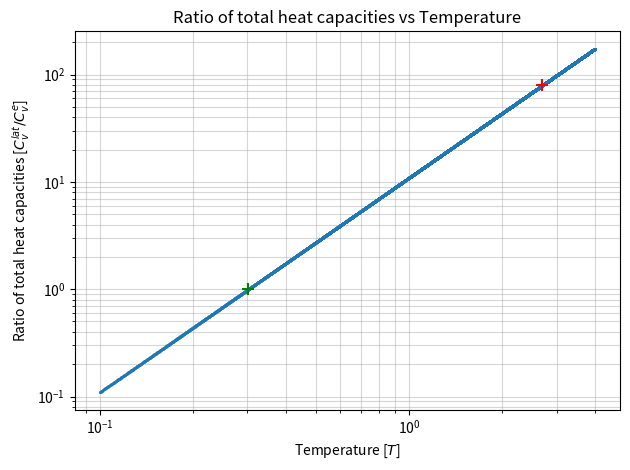

Generate this figure with matplotlib:
import numpy as np
import matplotlib.pyplot as plt
from scipy.optimize import minimize


class Circ:
    def __init__(self, R0, R_L, V_bias, T0, c_v_lat, c_v_e, px_a, l_lead, L, T, sigma, NEP_th, q_eff, G=None):
        # b)
        self.l_lead = l_lead # in cm
        self.L = L
        self.T = T
        self.sigma = sigma # in cm-1
        self.NEP_th = NEP_th
        self.q_eff = q_eff

        self.G = G

        self.th_cond = None
        self.r_lead = None # in cm
        # i hate units
        # all my homies use natural units

        # or something
        self.px_a = px_a  # in cm

        # d)
        self.R0 = R0
        self.R_L = R_L
        self.V_bias = V_bias
        self.V_out = 0
        self.T0 = T0

        self.I = self.V_bias / self.R_L  # initial guess


        self.R_detector = None
        self.diss_P = None

        # e)
        self.alpha = None
        self.NEP_J=None

        # f)
        self.c_v_lat = c_v_lat
        self.c_v_e = c_v_e

        self.C_v_lat = None
        self.C_v_e = None
        self.C_v_total = None

    def set_th_cond(self):
        self.th_cond = self.L * self.T * self.sigma
        # self.th_cond = np.pi**2 * (1.380649e-23)**2 /(3* (1.602e-19)**2)* self.T * self.sigma

    def set_G(self):
        self.G = self.NEP_th ** 2 * self.q_eff ** 2 / (4 * 1.380649e-23 * self.T ** 2)

    def set_r_lead(self):
        self.r_lead = np.sqrt(self.G * self.l_lead / (self.th_cond * np.pi * 2))

    def set_diss_power(self):
        self.diss_P = self.V_out * self.I

    def find_load_curve_stupid_but_working(self):
        for i in np.arange(100):
            self.V_out=(self.R0*self.I)/((1+(self.I*self.V_out/(self.G*self.T)))**4)
            self.I=(self.V_bias-self.V_out)/self.R_L

    def get_load_curve(self, x):
        (V, I) = (x[0], x[1])
        I = (self.V_bias - self.V_out) /(self.R_L)# V /(self.R0 + self.R_L)
        return abs(V / self.R0 * (1 + (I * V / (self.G * self.T0))) ** 4 - I)

    def find_load_curve(self):
        x0 = np.array([self.V_bias, self.I])
        res = minimize(self.get_load_curve, x0, method='Nelder-Mead', tol=1e-3)
        print(f"N_iter: {res.nit}, " + res.message)
        self.V_out = res.x[0]
        self.I = (self.V_bias - self.V_out) /(self.R_L) # res.x[1]

    def set_alpha(self):
        self.alpha = -4/self.T

    def set_NEP_J(self):
        # self.NEP_J = self.G*self.T**(3/2)
        self.set_alpha()
        self.NEP_J = np.sqrt(4*1.380649e-23*self.T/self.diss_P)*self.G/(self.q_eff*abs(self.alpha))

    def set_total_heat_cap_rat(self):
        self.C_v_lat = self.c_v_lat * self.px_a ** 3
        self.C_v_e = 2 * self.c_v_e * self.r_lead ** 2 * np.pi * self.l_lead
        self.C_v_total=self.C_v_lat/self.C_v_e


if __name__ == "__main__":
    BoloCirc = Circ(R0=1e6, R_L=1e7, V_bias=1.5, T0=2.7,
                    c_v_lat=7e-6, c_v_e=1.3e-4, px_a=0.05, L=2.44e-8, T=2.7, sigma=3.1e5, NEP_th=4.5e-15,
                    q_eff=0.5,l_lead=1)

    # check code with exercise example from the book
    unit_test = False
    if unit_test:
        BoloCirc = Circ(R0=1e6, R_L=1e7, V_bias=1.5, T0=1.5,
                        c_v_lat=7e-6, c_v_e=1.3e-4, px_a=0.053, L=2.44e-8, T=1.5, sigma=3.1e5, NEP_th=5.8e-15,
                        q_eff=0.9, l_lead=0.5)

    # b)
    print("\n--=== Q b) ===---")
    if type(BoloCirc.G)==type(None):
        BoloCirc.set_th_cond()
        BoloCirc.set_G()
        BoloCirc.set_r_lead()

    try:
        print(f"th_cond: {BoloCirc.th_cond:.3E} W K cm-1\n"
              f"G:       {BoloCirc.G:.3E} W K-1\n"
              f"r_lead:  {BoloCirc.r_lead:.3E} cm (D = {2* BoloCirc.r_lead/100*1e6:.3E} micron)")
    except TypeError:
        print(f"G:       {BoloCirc.G:.3E} S m-1\n")

    try:
        print("\n--=== Q d) ===---")
        # d)
        BoloCirc.find_load_curve_stupid_but_working()
        BoloCirc.set_diss_power()
        print(f"V_out:   {BoloCirc.V_out:.3E} V\n"
              f"I:       {BoloCirc.I:.3E} A\n"
              f"diss. P: {BoloCirc.diss_P:.3E} W")

        # e)
        print("\n--=== Q e) ===---")
        BoloCirc.set_NEP_J()
        print(f"NEP_J: {BoloCirc.NEP_J:.3E} A Hz-1/2")

        # f)
        print("\n--=== Q f) ===---")
        BoloCirc.set_total_heat_cap_rat()
        print(f"C_v_total_ratio at 2.7 K: {BoloCirc.C_v_total*(2.7)**(3-1):.3E} [-]")
        print(f"C_v_total_ratio is unity at: {np.sqrt(1/BoloCirc.C_v_total):.3E} K")

        T_range=np.linspace(1e-1,4,10000)
        C_v_total_ratio=BoloCirc.C_v_total*(T_range)**(3-1)


        fig, ax1, = plt.subplots(1, 1, constrained_layout=False)

        point = ax1.scatter(x=T_range, y=C_v_total_ratio, s=1, label=r"general curve")
        unity = ax1.scatter(x=2.7, y=BoloCirc.C_v_total*(2.7)**(3-1), s=80, marker='+',c="red", label=r"ratio @ 2.7 K" )
        ax1.scatter(x=np.sqrt(1/BoloCirc.C_v_total), y=1, s=80, marker='+', c="green", label=r"ratio is unity")

        plt.rc('text', usetex=True)
        ax1.set_title(f'Ratio of total heat capacities vs Temperature', fontsize=12)
        ax1.set_ylabel(r'Ratio of total heat capacities [$C_{v}^{{lat }} / C_{v}^{e}$]')
        ax1.set_xlabel('Temperature [$T$]')

        ax1.loglog()
        ax1.grid(which="both", alpha=0.5, )
        ax1.set_axisbelow(True)
        # plt.legend() idk why it doesnt want to print tex in legend

        plt.tight_layout()
        fig.set_dpi(500)
        plt.savefig("./welzel_ex6_qf_plot.png", dpi=500)
        plt.show()
        plt.clf()

    except TypeError:
        print("\nRunning test code. No further outputs.")
